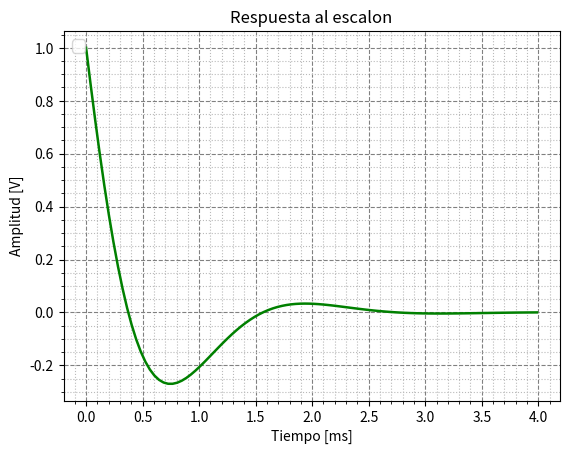
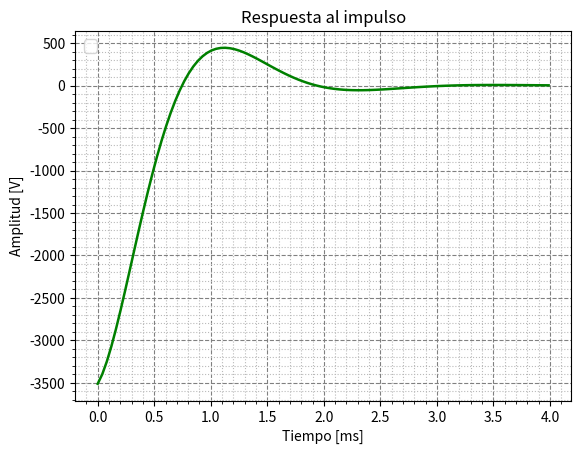

The script that saved these images, in order:
import numpy as np
from scipy import signal
from matplotlib import pyplot as plt
import math

#Generador de transferencia en funcion de los coeficientes del numerador y denominador
num = [1,0,0]
den = [1,3510,1.004e7]

hz = np.logspace(0, 11)
rad_n = hz * 2 * np.pi / (1 / 5e-05)

s1=signal.lti(num,den)
t, A = signal.lti.step(s1)
plt.figure()
plt.plot(t*1e3,A,'-g',linewidth = 1.8) # Grafica bode demodulo
plt.title('Respuesta al escalon')
plt.xlabel('Tiempo [ms]')
plt.ylabel('Amplitud [V]')
plt.legend(loc='upper left', fontsize = 'large')
plt.grid(which = 'major', color = 'gray', linestyle = '--')
plt.minorticks_on()
plt.grid(which = 'minor', color = '#bababa', linestyle = ':')


t, A = signal.lti.impulse(s1)
plt.figure()
plt.plot(t*1e3,A,'-g',linewidth = 1.8) # Grafica bode demodulo
plt.title('Respuesta al impulso')
plt.xlabel('Tiempo [ms]')
plt.ylabel('Amplitud [V]')
plt.legend(loc='upper left', fontsize = 'large')
plt.grid(which = 'major', color = 'gray', linestyle = '--')
plt.minorticks_on()
plt.grid(which = 'minor', color = '#bababa', linestyle = ':')
plt.show()
